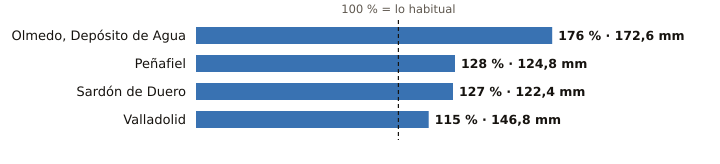

The file beside this chart, header and first rows:
estacion, provincia, indicativo, mm_otono, referencia_mm, pct, periodo_referencia, hasta, hora
Olmedo, Depósito de Agua, Valladolid, 2503B, 172.6, 98.3, 176, 2008-2025, 2026-11-21, 18
Peñafiel, Valladolid, 2166Y, 124.8, 97.8, 128, 2003-2025, 2026-11-21, 20
Sardón de Duero, Valladolid, 2172Y, 122.4, 96.7, 127, 2009-2025, 2026-11-21, 19
Valladolid, Valladolid, 2422, 146.8, 128.0, 115, 1991-2020, 2026-11-21, 21
